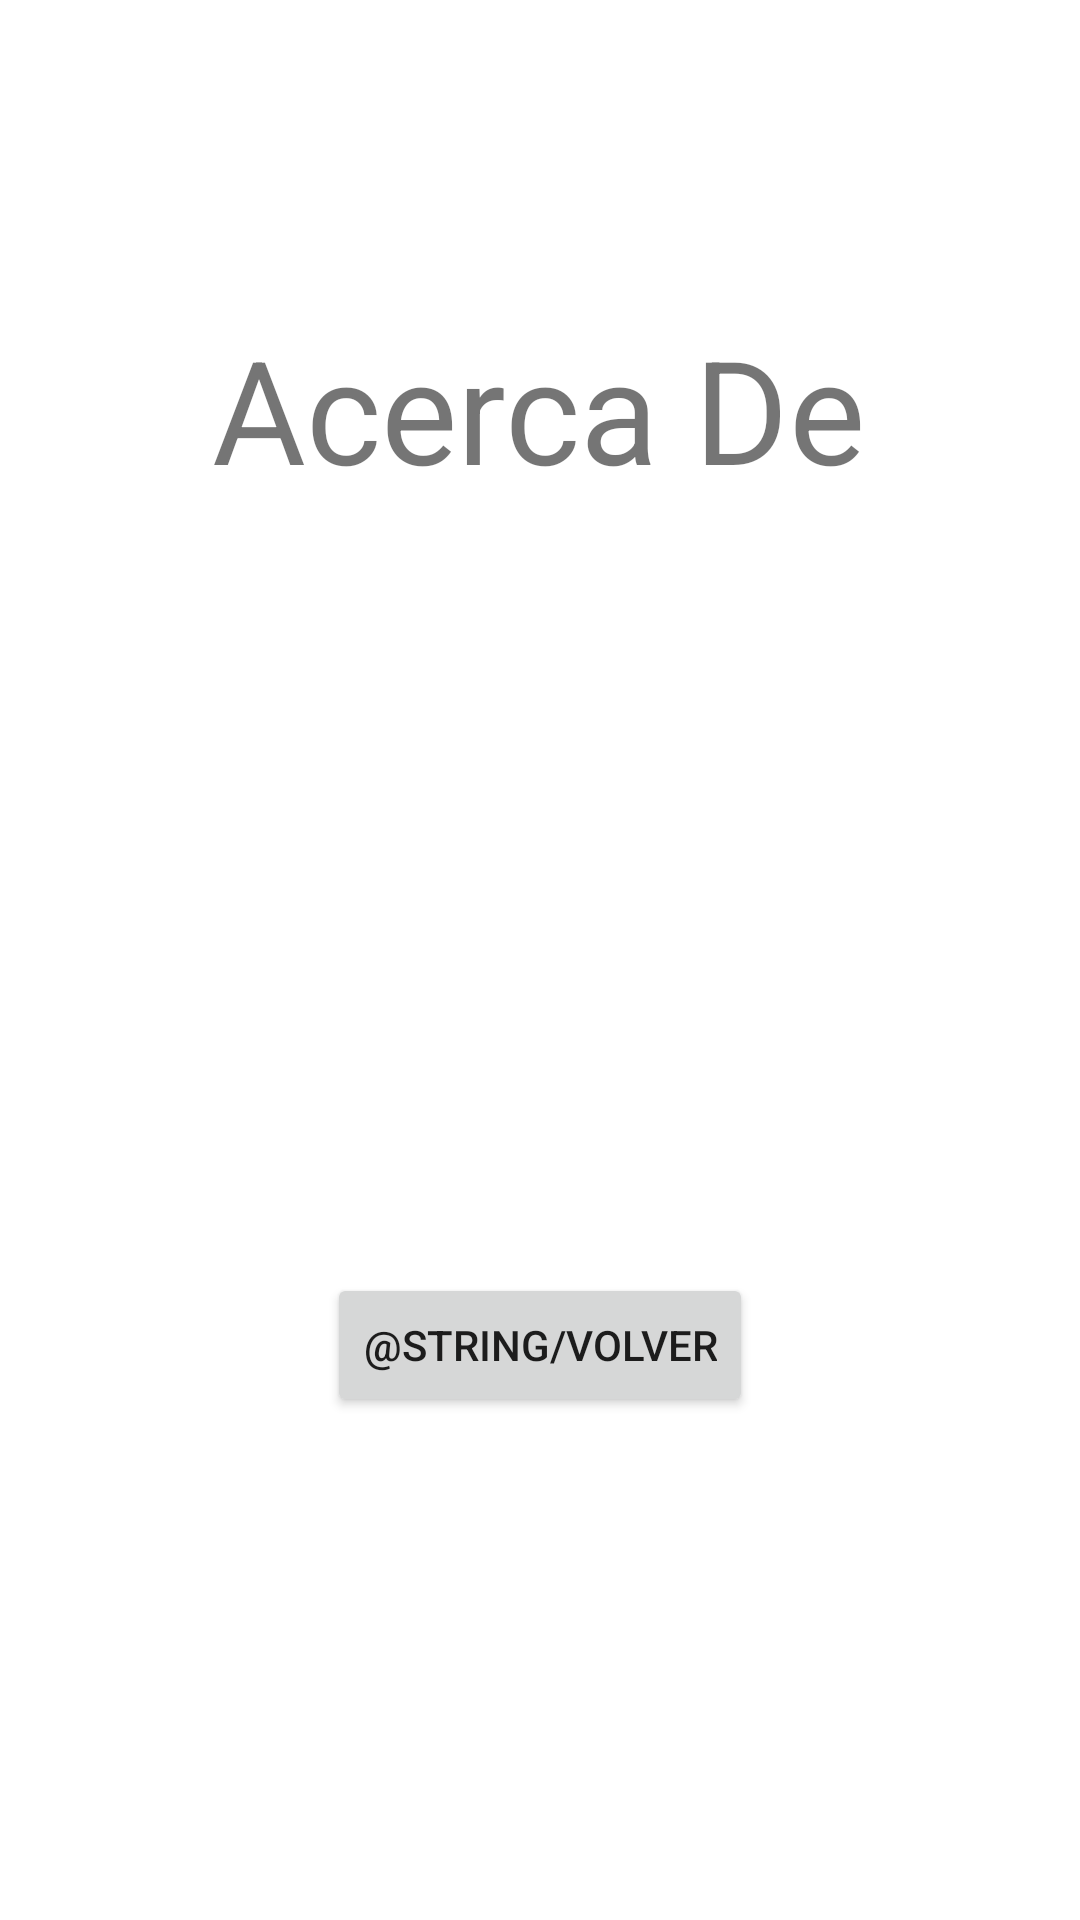

Produce the Android XML layout that renders to this screen, including the resource entries it uses.
<!-- AndroidManifest.xml: application theme Theme.Reto_01_Android -->
<!-- res/layout/activity_acerca_de.xml -->
<?xml version="1.0" encoding="utf-8"?>
<androidx.constraintlayout.widget.ConstraintLayout xmlns:android="http://schemas.android.com/apk/res/android"
    xmlns:app="http://schemas.android.com/apk/res-auto"
    xmlns:tools="http://schemas.android.com/tools"
    android:layout_width="match_parent"
    android:layout_height="match_parent"
    tools:context=".AcercaDe">

    <TextView
        android:id="@+id/textView3"
        android:layout_width="wrap_content"
        android:layout_height="wrap_content"
        android:layout_marginTop="104dp"
        android:text="Acerca De"
        android:textAlignment="center"
        android:textSize="48sp"
        app:layout_constraintEnd_toEndOf="parent"
        app:layout_constraintHorizontal_bias="0.497"
        app:layout_constraintStart_toStartOf="parent"
        app:layout_constraintTop_toTopOf="parent" />

    <Button
        android:id="@+id/button6"
        android:layout_width="wrap_content"
        android:layout_height="wrap_content"
        android:layout_marginTop="256dp"
        android:onClick="Volver"
        android:text="@string/volver"
        app:layout_constraintEnd_toEndOf="parent"
        app:layout_constraintStart_toStartOf="parent"
        app:layout_constraintTop_toBottomOf="@+id/textView3" />
</androidx.constraintlayout.widget.ConstraintLayout>
<!-- resources referenced by this layout -->
<resources>
  <string name="volver">Volver</string>
  <style name="Theme.Reto_01_Android" parent="Theme.MaterialComponents.DayNight.DarkActionBar">
          
          <item name="colorPrimary">@color/purple_500</item>
          <item name="colorPrimaryVariant">@color/purple_700</item>
          <item name="colorOnPrimary">@color/white</item>
          
          <item name="colorSecondary">#A867D6</item>
          <item name="colorSecondaryVariant">#3F51B5</item>
          <item name="colorOnSecondary">@color/black</item>
          
          <item name="android:statusBarColor" tools:targetApi="l">?attr/colorPrimaryVariant</item>
          
  
      </style>
  <color name="purple_500">#FF6200EE</color>
  <color name="purple_700">#352355</color>
  <color name="white">#FFFFFFFF</color>
  <color name="black">#0F0E13</color>
</resources>
